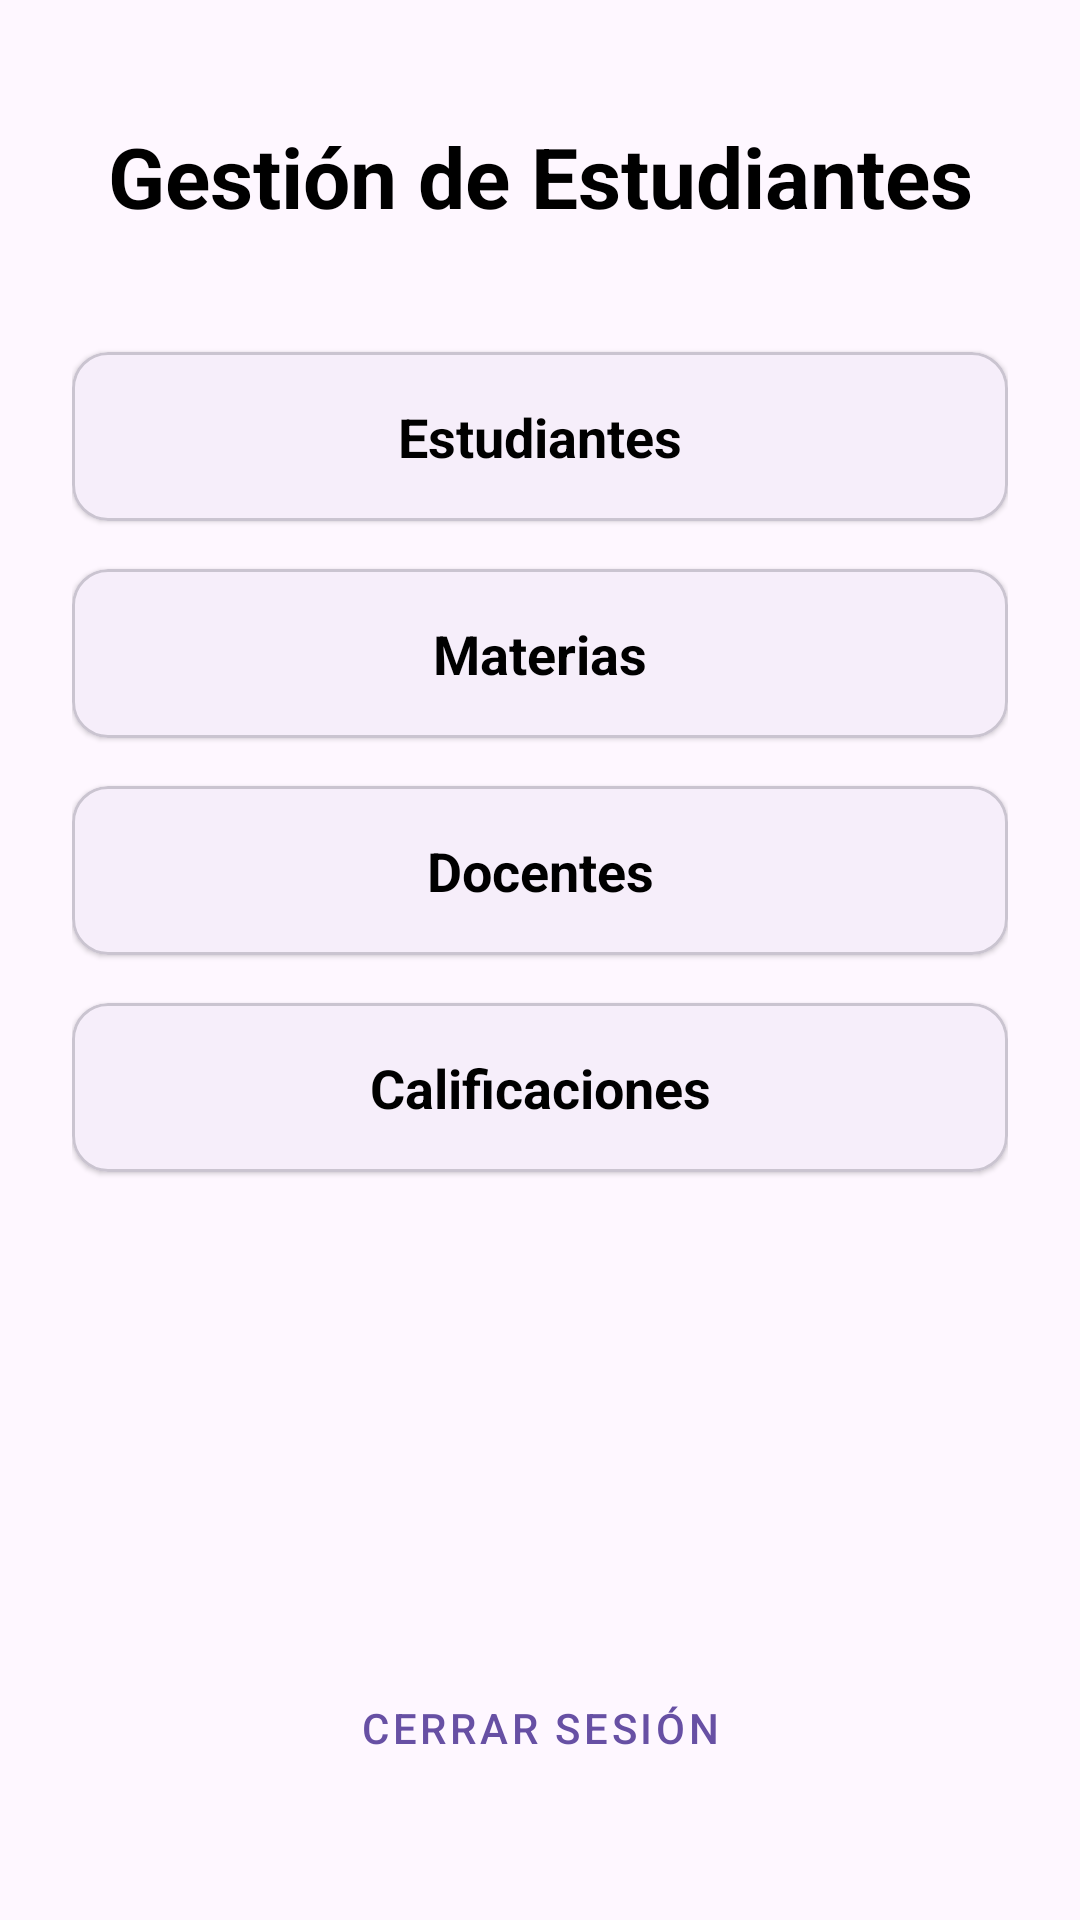

Write the Android layout XML for this screen, with the resource values it uses.
<!-- AndroidManifest.xml: application theme Theme.GestionEstudiantes -->
<!-- res/layout/activity_main.xml -->
<?xml version="1.0" encoding="utf-8"?>
<androidx.constraintlayout.widget.ConstraintLayout
    xmlns:android="http://schemas.android.com/apk/res/android"
    xmlns:app="http://schemas.android.com/apk/res-auto"
    android:id="@+id/main"
    android:layout_width="match_parent"
    android:layout_height="match_parent"
    android:padding="24dp">

    
    <TextView
        android:id="@+id/tvAppName"
        android:layout_width="0dp"
        android:layout_height="wrap_content"
        android:text="@string/app_name"
        android:textSize="28sp"
        android:textStyle="bold"
        android:gravity="center"
        android:textColor="@color/black"
        app:layout_constraintTop_toTopOf="parent"
        app:layout_constraintStart_toStartOf="parent"
        app:layout_constraintEnd_toEndOf="parent"
        android:layout_marginTop="16dp" />

    
    <LinearLayout
        android:id="@+id/cardContainer"
        android:orientation="vertical"
        android:layout_width="0dp"
        android:layout_height="wrap_content"
        android:gravity="center"
        android:layout_marginTop="32dp"
        app:layout_constraintTop_toBottomOf="@id/tvAppName"
        app:layout_constraintStart_toStartOf="parent"
        app:layout_constraintEnd_toEndOf="parent">

        
        <com.google.android.material.card.MaterialCardView
            android:id="@+id/cardEstudiantes"
            android:layout_width="match_parent"
            android:layout_height="wrap_content"
            android:layout_marginVertical="8dp"
            app:cardCornerRadius="12dp"
            app:cardElevation="1dp"
            android:clickable="true"
            android:focusable="true"
            android:foreground="?attr/selectableItemBackground">

            <TextView
                android:layout_width="match_parent"
                android:layout_height="wrap_content"
                android:text="@string/btnEstudiantes"
                android:padding="16dp"
                android:gravity="center"
                android:textSize="18sp"
                android:textColor="@color/black"
                android:textStyle="bold" />
        </com.google.android.material.card.MaterialCardView>

        
        <com.google.android.material.card.MaterialCardView
            android:id="@+id/cardMaterias"
            android:layout_width="match_parent"
            android:layout_height="wrap_content"
            android:layout_marginVertical="8dp"
            app:cardCornerRadius="12dp"
            app:cardElevation="1dp"
            android:clickable="true"
            android:focusable="true"
            android:foreground="?attr/selectableItemBackground">

            <TextView
                android:layout_width="match_parent"
                android:layout_height="wrap_content"
                android:text="@string/btnMaterias"
                android:padding="16dp"
                android:gravity="center"
                android:textSize="18sp"
                android:textColor="@color/black"
                android:textStyle="bold" />
        </com.google.android.material.card.MaterialCardView>

        
        <com.google.android.material.card.MaterialCardView
            android:id="@+id/cardDocentes"
            android:layout_width="match_parent"
            android:layout_height="wrap_content"
            android:layout_marginVertical="8dp"
            app:cardCornerRadius="12dp"
            app:cardElevation="1dp"
            android:clickable="true"
            android:focusable="true"
            android:foreground="?attr/selectableItemBackground">

            <TextView
                android:layout_width="match_parent"
                android:layout_height="wrap_content"
                android:text="@string/btnDocentes"
                android:padding="16dp"
                android:gravity="center"
                android:textSize="18sp"
                android:textColor="@color/black"
                android:textStyle="bold" />
        </com.google.android.material.card.MaterialCardView>

        
        <com.google.android.material.card.MaterialCardView
            android:id="@+id/cardCalificaciones"
            android:layout_width="match_parent"
            android:layout_height="wrap_content"
            android:layout_marginVertical="8dp"
            app:cardCornerRadius="12dp"
            app:cardElevation="1dp"
            android:clickable="true"
            android:focusable="true"
            android:foreground="?attr/selectableItemBackground">

            <TextView
                android:layout_width="match_parent"
                android:layout_height="wrap_content"
                android:text="@string/btnCalificaciones"
                android:padding="16dp"
                android:gravity="center"
                android:textSize="18sp"
                android:textColor="@color/black"
                android:textStyle="bold" />
        </com.google.android.material.card.MaterialCardView>

    </LinearLayout>

    
    <Button
        android:id="@+id/btnLogout"
        android:layout_width="0dp"
        android:layout_height="wrap_content"
        android:text="@string/btnLogout"
        android:layout_marginTop="24dp"
        android:layout_marginBottom="16dp"
        app:layout_constraintBottom_toBottomOf="parent"
        app:layout_constraintStart_toStartOf="parent"
        app:layout_constraintEnd_toEndOf="parent"
        style="@style/Widget.MaterialComponents.Button.OutlinedButton" />

</androidx.constraintlayout.widget.ConstraintLayout>
<!-- resources referenced by this layout -->
<resources>
  <color name="black">#000000</color>
  <string name="app_name">Gestión de Estudiantes</string>
  <string name="btnCalificaciones">Calificaciones</string>
  <string name="btnDocentes">Docentes</string>
  <string name="btnEstudiantes">Estudiantes</string>
  <string name="btnLogout">Cerrar sesión</string>
  <string name="btnMaterias">Materias</string>
  <style name="Theme.GestionEstudiantes" parent="Base.Theme.GestionEstudiantes" />
  <style name="Base.Theme.GestionEstudiantes" parent="Theme.Material3.DayNight.NoActionBar">
          
          
      </style>
</resources>
